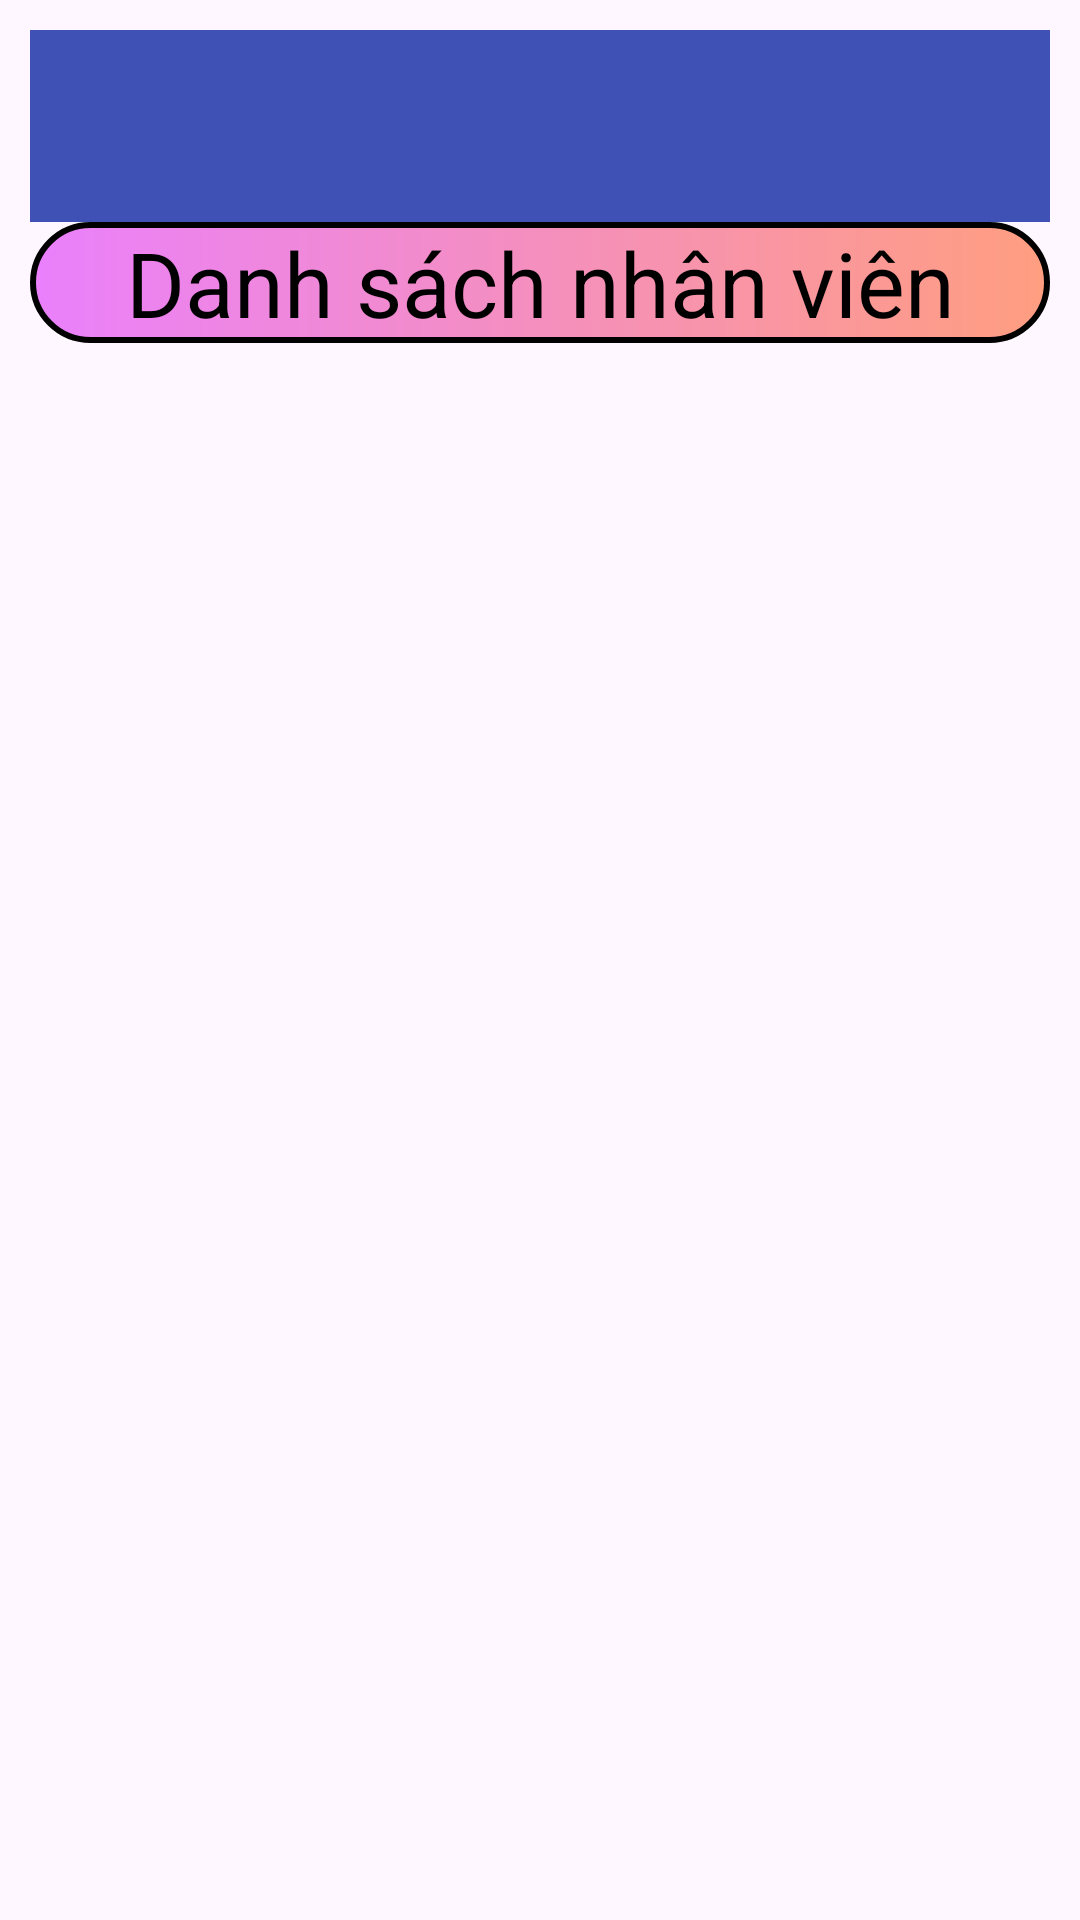

The Android layout XML behind this screen, and the referenced resources:
<!-- AndroidManifest.xml: application theme Theme.Lab6_ph35654 -->
<!-- res/layout/bai2.xml -->
<?xml version="1.0" encoding="utf-8"?>
<LinearLayout xmlns:android="http://schemas.android.com/apk/res/android"
    xmlns:tools="http://schemas.android.com/tools"
    android:layout_width="match_parent"
    android:layout_height="match_parent"
    android:orientation="vertical"
    android:padding="10dp"
    tools:ignore="Orientation">

    <include
        android:id="@+id/toolbar"
        layout="@layout/menu"/>
    <TextView
        android:layout_width="match_parent"
        android:layout_height="wrap_content"
        android:background="@drawable/itembai1"
        android:gravity="center"
        android:text="Danh sách nhân viên"
        android:textColor="@color/black"
        android:textSize="30dp"
        tools:ignore="MissingConstraints" />



    <ListView
        android:id="@+id/lv_list"
        android:layout_width="match_parent"
        android:layout_height="0dp"
        android:layout_weight="1"
        tools:ignore="MissingConstraints" />
</LinearLayout>
<!-- res/layout/menu.xml (included above) -->
<?xml version="1.0" encoding="utf-8"?>
<androidx.appcompat.widget.Toolbar
    xmlns:android="http://schemas.android.com/apk/res/android"
    android:layout_width="match_parent"
    android:layout_height="?actionBarSize"
    android:background="#3F51B5">

</androidx.appcompat.widget.Toolbar>
<!-- resources referenced by this layout -->
<resources>
  <!-- drawable itembai1 (drawable) -->
  <?xml version="1.0" encoding="utf-8"?>
  <shape xmlns:android="http://schemas.android.com/apk/res/android" android:shape="rectangle">
      <stroke
          android:width="2dp"
          android:color="@color/black" />
      <gradient
          android:endColor="#FF9E80"
          android:startColor="#EA80FC" />
      <corners android:radius="20dp" />
  </shape>
  <style name="Theme.Lab6_ph35654" parent="Base.Theme.Lab6_ph35654" />
  <style name="Base.Theme.Lab6_ph35654" parent="Theme.Material3.DayNight.NoActionBar">
          
          
      </style>
  <!-- not gathered from this repository: default colours our renderer supplied (Android Studio template values) -->
  <color name="black">#FF000000</color>
</resources>
